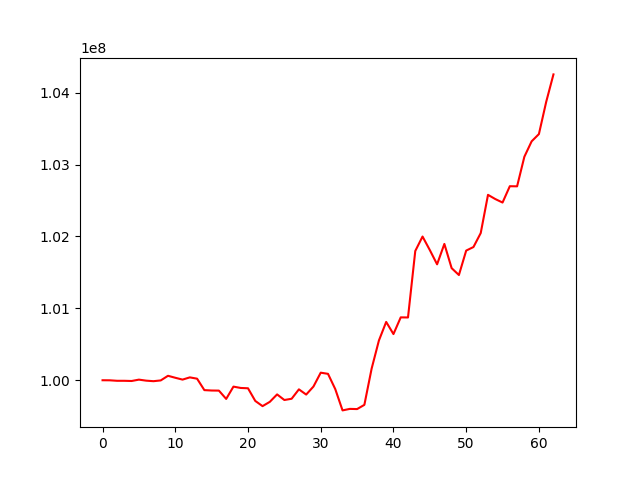

Data behind this chart, as committed beside it:
, 0
0, 100000000
1, 99999069
2, 99992350
3, 99992323
4, 99989584
5, 100008519
6, 99994311
7, 99986919
8, 99997465
9, 100061900
10, 100034476
11, 100008902
12, 100039876
13, 100021663
14, 99862696
15, 99857154
16, 99855749
17, 99740344
18, 99911311
19, 99892708
20, 99888251
21, 99712212
22, 99639969
23, 99699592
24, 99803030
25, 99725206
26, 99742617
27, 99873359
28, 99800888
29, 99912461
30, 100105233
31, 100089039
32, 99876543
33, 99580641
34, 99601669
35, 99599037
36, 99657786
37, 100162033
38, 100552641
39, 100811025
40, 100642068
41, 100874389
42, 100873021
43, 101797583
44, 101998501
45, 101810368
46, 101612152
47, 101895693
48, 101558950
49, 101463238
50, 101803030
51, 101852527
52, 102046733
53, 102578317
54, 102519985
55, 102471237
56, 102698321
57, 102696707
58, 103108180
59, 103322616
... 3 more rows
